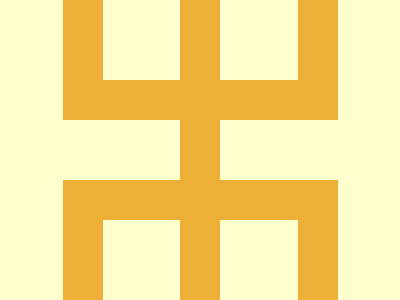

Reproduce this picture with HTML and CSS.

<!-- file: base.html -->
<div class="ver"></div>
<div class="ver-1"></div>
<div class="ver-2"></div>
<div class="ver-3"></div>
<div class="ver-4"></div>
<div class="hor-top"></div>
<div class="hor-bot"></div>

<link rel="stylesheet" href="style.css">

/* file: style.css */
  body {
    background: #FFFFCD;
  }
  .hor-top {
    width: 275px;
    height: 40px;
    background: #EDAF38;
    position: absolute;
    margin: auto;
    top: -100; left: 0px; bottom: 0; right: 0;
  }
  .hor-bot {
    width: 275px;
    height: 40px;
    background: #EDAF38;
    position: absolute;
    margin: auto;
    top: 100; left: 0px; bottom: 0; right: 0;
  }
  .ver {
    width: 40px;
    height: 300px;
    background: #EDAF38;
    position: absolute;
    margin: auto;
    inset: 0;
  }
  .ver-1 {
    width: 40px;
    height: 140px;
    background: #EDAF38;
    position: absolute;
    margin: auto;
    top: -200; left: -235px; bottom: 0; right: 0;
  }
  .ver-2 {
    width: 40px;
    height: 140px;
    background: #EDAF38;
    position: absolute;
    margin: auto;
    top: -200; left: 235px; bottom: 0; right: 0;
  }
  .ver-3 {
    width: 40px;
    height: 140px;
    background: #EDAF38;
    position: absolute;
    margin: auto;
    top: 200; left: -235px; bottom: 0; right: 0;
  }
  .ver-4 {
    width: 40px;
    height: 140px;
    background: #EDAF38;
    position: absolute;
    margin: auto;
    top: 200; left: 235px; bottom: 0; right: 0;
  }